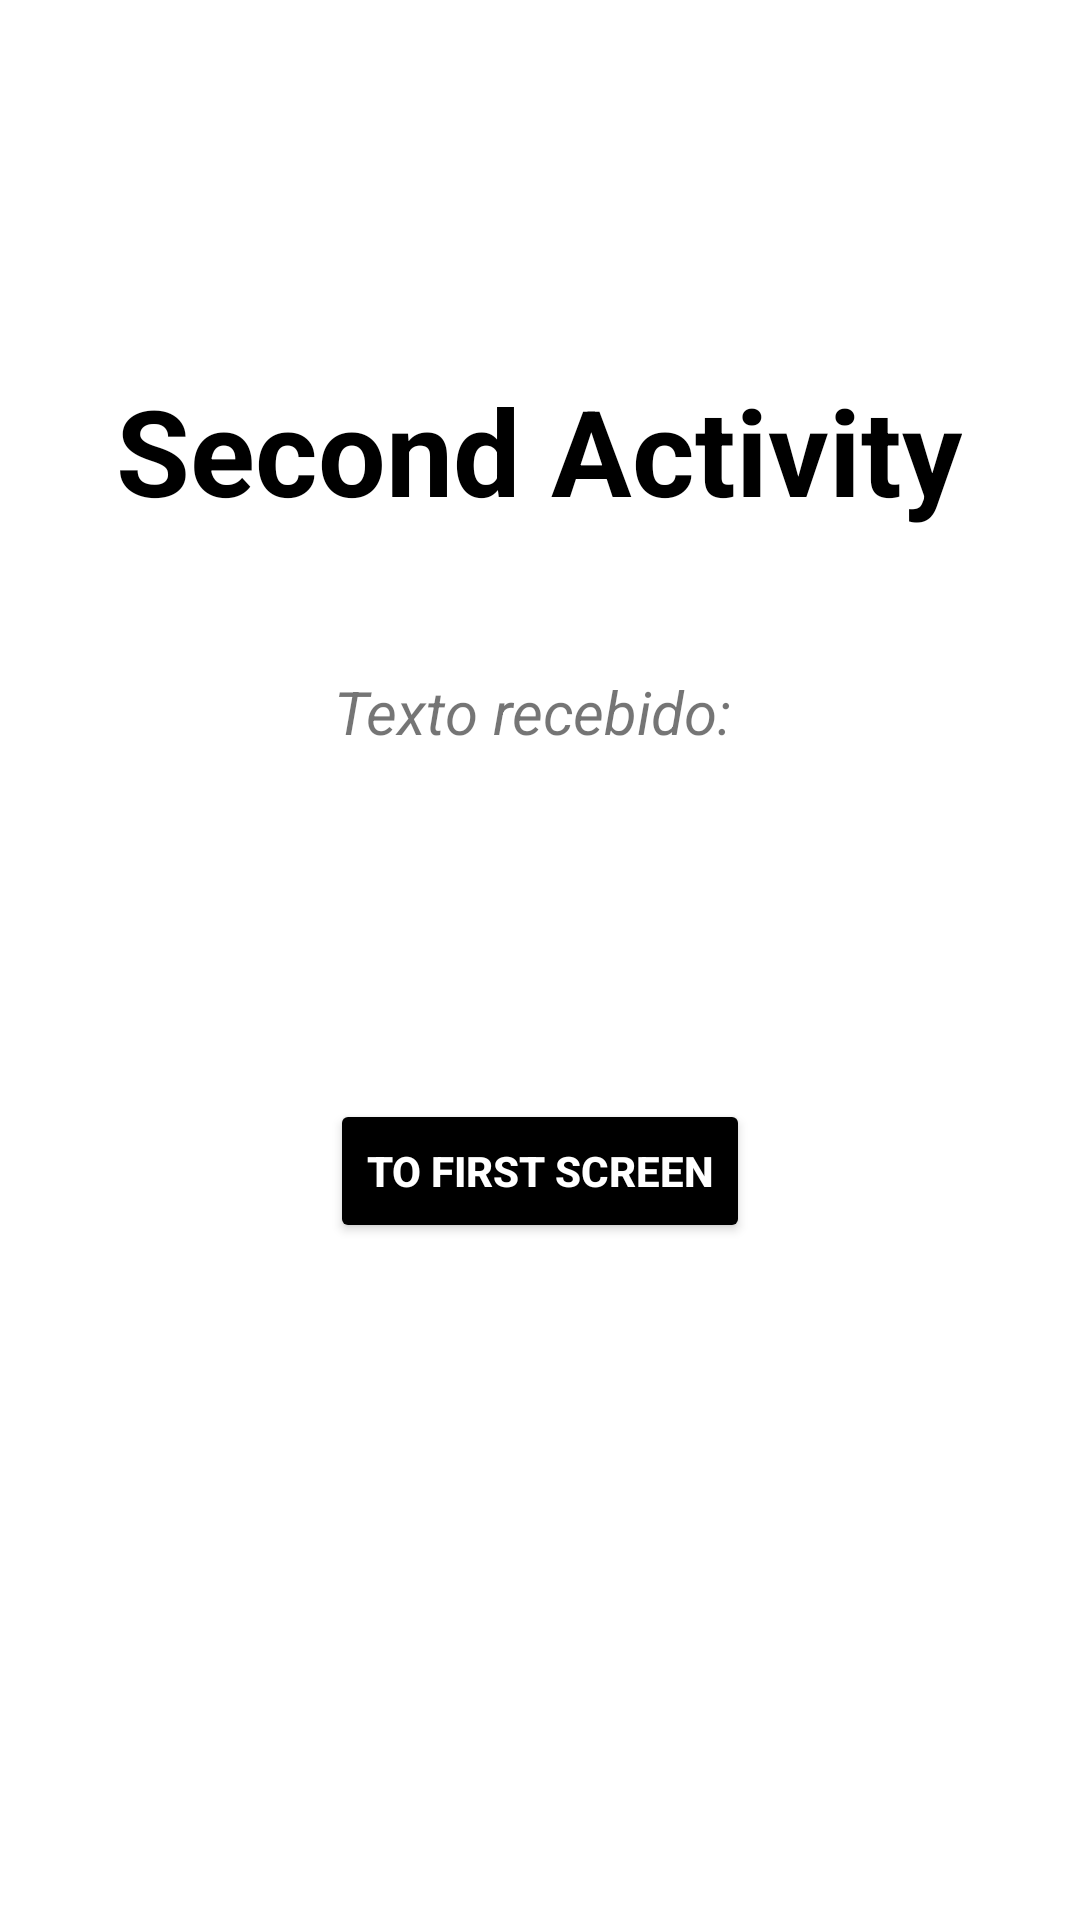

Layout XML and referenced resources for this Android screen:
<!-- AndroidManifest.xml: application theme Theme.TrilhaSoftex -->
<!-- res/layout/activity_second.xml -->
<?xml version="1.0" encoding="utf-8"?>
<androidx.constraintlayout.widget.ConstraintLayout xmlns:android="http://schemas.android.com/apk/res/android"
    xmlns:app="http://schemas.android.com/apk/res-auto"
    xmlns:tools="http://schemas.android.com/tools"
    android:layout_width="match_parent"
    android:layout_height="match_parent"
    tools:context=".class8.SecondActivity">


    <androidx.appcompat.widget.AppCompatTextView
        android:id="@+id/appCompatTextView4"
        android:layout_width="wrap_content"
        android:layout_height="wrap_content"
        android:text="Second Activity"
        android:textColor="@color/black"
        android:textSize="40sp"
        android:textStyle="bold"
        app:layout_constraintBottom_toBottomOf="parent"
        app:layout_constraintEnd_toEndOf="parent"
        app:layout_constraintHorizontal_bias="0.496"
        app:layout_constraintStart_toStartOf="parent"
        app:layout_constraintTop_toTopOf="parent"
        app:layout_constraintVertical_bias="0.21" />

    <androidx.appcompat.widget.AppCompatTextView
        android:layout_width="wrap_content"
        android:layout_height="wrap_content"
        android:text="Texto recebido: "
        android:textColor="@color/gray"
        android:textSize="20sp"
        android:textStyle="italic"
        app:layout_constraintBottom_toBottomOf="parent"
        app:layout_constraintEnd_toEndOf="parent"
        app:layout_constraintStart_toStartOf="parent"
        app:layout_constraintTop_toTopOf="parent"
        app:layout_constraintVertical_bias="0.365" />

    <androidx.appcompat.widget.AppCompatTextView
        android:id="@+id/text_received"
        android:layout_width="wrap_content"
        android:layout_height="wrap_content"
        android:text=""
        android:textColor="@color/black"
        android:textSize="25sp"
        android:textStyle="bold"
        app:layout_constraintBottom_toBottomOf="parent"
        app:layout_constraintEnd_toEndOf="parent"
        app:layout_constraintStart_toStartOf="parent"
        app:layout_constraintTop_toTopOf="parent"
        app:layout_constraintVertical_bias="0.486" />

    <androidx.appcompat.widget.AppCompatButton
        android:id="@+id/btn_to_first_activity"
        android:layout_width="wrap_content"
        android:layout_height="wrap_content"
        android:backgroundTint="@color/black"
        android:text="To First Screen"
        android:textColor="@color/white"
        android:textStyle="bold"
        app:layout_constraintBottom_toBottomOf="parent"
        app:layout_constraintEnd_toEndOf="parent"
        app:layout_constraintStart_toStartOf="parent"
        app:layout_constraintTop_toTopOf="parent"
        app:layout_constraintVertical_bias="0.619" />


</androidx.constraintlayout.widget.ConstraintLayout>
<!-- resources referenced by this layout -->
<resources>
  <style name="Theme.TrilhaSoftex" parent="Theme.MaterialComponents.DayNight.NoActionBar">
          
          <item name="colorPrimary">@color/purple_500</item>
          <item name="colorPrimaryVariant">@color/purple_700</item>
          <item name="colorOnPrimary">@color/white</item>
          
          <item name="colorSecondary">@color/teal_200</item>
          <item name="colorSecondaryVariant">@color/teal_700</item>
          <item name="colorOnSecondary">@color/black</item>
          
          <item name="android:statusBarColor" tools:targetApi="l">?attr/colorPrimaryVariant</item>
          
      </style>
  <!-- not gathered from this repository: default colours our renderer supplied (Android Studio template values) -->
  <color name="purple_500">#FF6200EE</color>
  <color name="purple_700">#FF3700B3</color>
  <color name="teal_200">#FF03DAC5</color>
  <color name="teal_700">#FF018786</color>
  <color name="black">#FF000000</color>
  <color name="white">#FFFFFFFF</color>
</resources>
